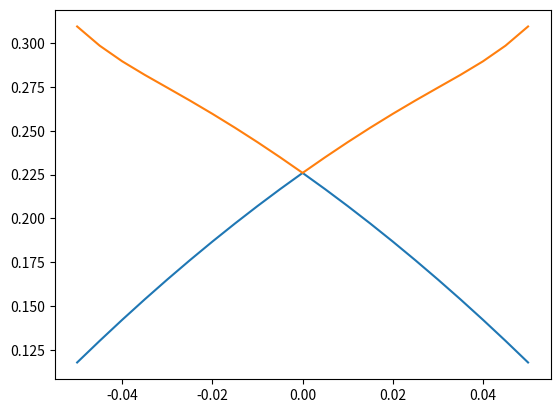

The matplotlib source for this figure:
import numpy as np
from scipy import linalg
from matplotlib import pyplot as plt

# Constants related to real material
# unit of length: anstrom
# unit of energy: eV
A1, A2, C, D1, D2 = 2.26, 3.33, -0.0083, 5.74, 30.4
M, B1, B2 = 0.28, 6.86, 44.5
Delta = 3
N = 40  # total layers in z direction

# Prerequisite matrices
Gzz = np.array(np.diag([D1-B1, D1+B1, D1-B1, D1+B1]), dtype=complex)
Gz = np.zeros([4, 4], dtype=complex)
Gz[0, 1] = Gz[1, 0] = 1.0j*A1
Gz[3, 2] = Gz[2, 3] = -1.0j*A1
t_p = -1*Gzz/(Delta*Delta)-Gz/(2*Delta)
t_m = -1*Gzz/(Delta*Delta)+Gz/(2*Delta)

# print(t_p.T.conjugate()-t_m)
# print(t_m)

# Define a discretized Hamitonian


def Hamiltonian(kx, ky):
    def E_(kx, ky):
        return C+D2*(kx*kx+ky*ky)

    def M_(kx, ky):
        return M-B2*(kx*kx+ky*ky)

    h0 = np.zeros([4, 4], dtype=complex)
    h0[0, 0] = h0[2, 2] = M_(kx, ky)
    h0[1, 1] = h0[3, 3] = -1*M_(kx, ky)
    h0[0, 3] = h0[1, 2] = A2*(kx-1.0j*ky)
    h0[3, 0] = h0[2, 1] = A2*(kx+1.0j*ky)
    zero = np.zeros([4, 4], dtype=complex)
    print(h0)
    hii = E_(kx, ky)*np.identity(4, dtype=complex)+2 * \
        Gzz/(Delta*Delta)+h0  # not include the U(zi)
    print(hii)

    def row(i):
        return np.column_stack([(hii if j == i else (t_m if j+1 == i else(t_p if j-1 == i else zero)))for j in range(N)])
    return np.row_stack([row(i) for i in range(N)])


print(Hamiltonian(0.03, 0))
# Simulation parameter, unit = 1/anstrom
# from -xRange to xRange, etc
xRange, yRange, Nx, Ny = 0.05, 0.05, 20, 20
dkx, dky = 2*xRange/Nx, 2*yRange/Ny
bs = np.zeros([Nx+1, Ny+1, 4*N], dtype=float)

# do simulation on ky=0 line
ky = 0
j0 = j = int(Ny/2)
for i in range(Nx+1):
    # kx, ky = -xRange+dkx*i, -yRange+dky*j
    kx = -xRange+dkx*i
    # print(kx, end=", ")
    temp = np.array([x.real for x in (linalg.eig(Hamiltonian(kx, ky))[0])])
    temp.sort()
    print(temp)
    bs[i, j] = temp
    # print(temp)


X = np.linspace(-xRange, xRange, Nx+1, endpoint=True)
Eig = [([bs[j, j0, i] for j in range(Nx+1)])for i in range(4*N)]


plt.subplot(1, 1, 1)
for y in Eig[2*N-1:2*N+1]:
    plt.plot(X, y)
plt.show()

##############################################################
# For debuging
##############################################################

# H = Hamiltonian(0.31, 0)
# print(H)
# la, v = linalg.eig(H)
# print(la)
# Eig = np.array([x.real for x in la])
# print(Eig)
# Eig.sort()
# print(Eig)
# print(Eig[2*N-1])
# print(Eig[2*N])
# H=Hamiltonian(0, 0)

# print(Hamiltonian(0, 0))

# Gz=np.diag([])
# print(Gz)
